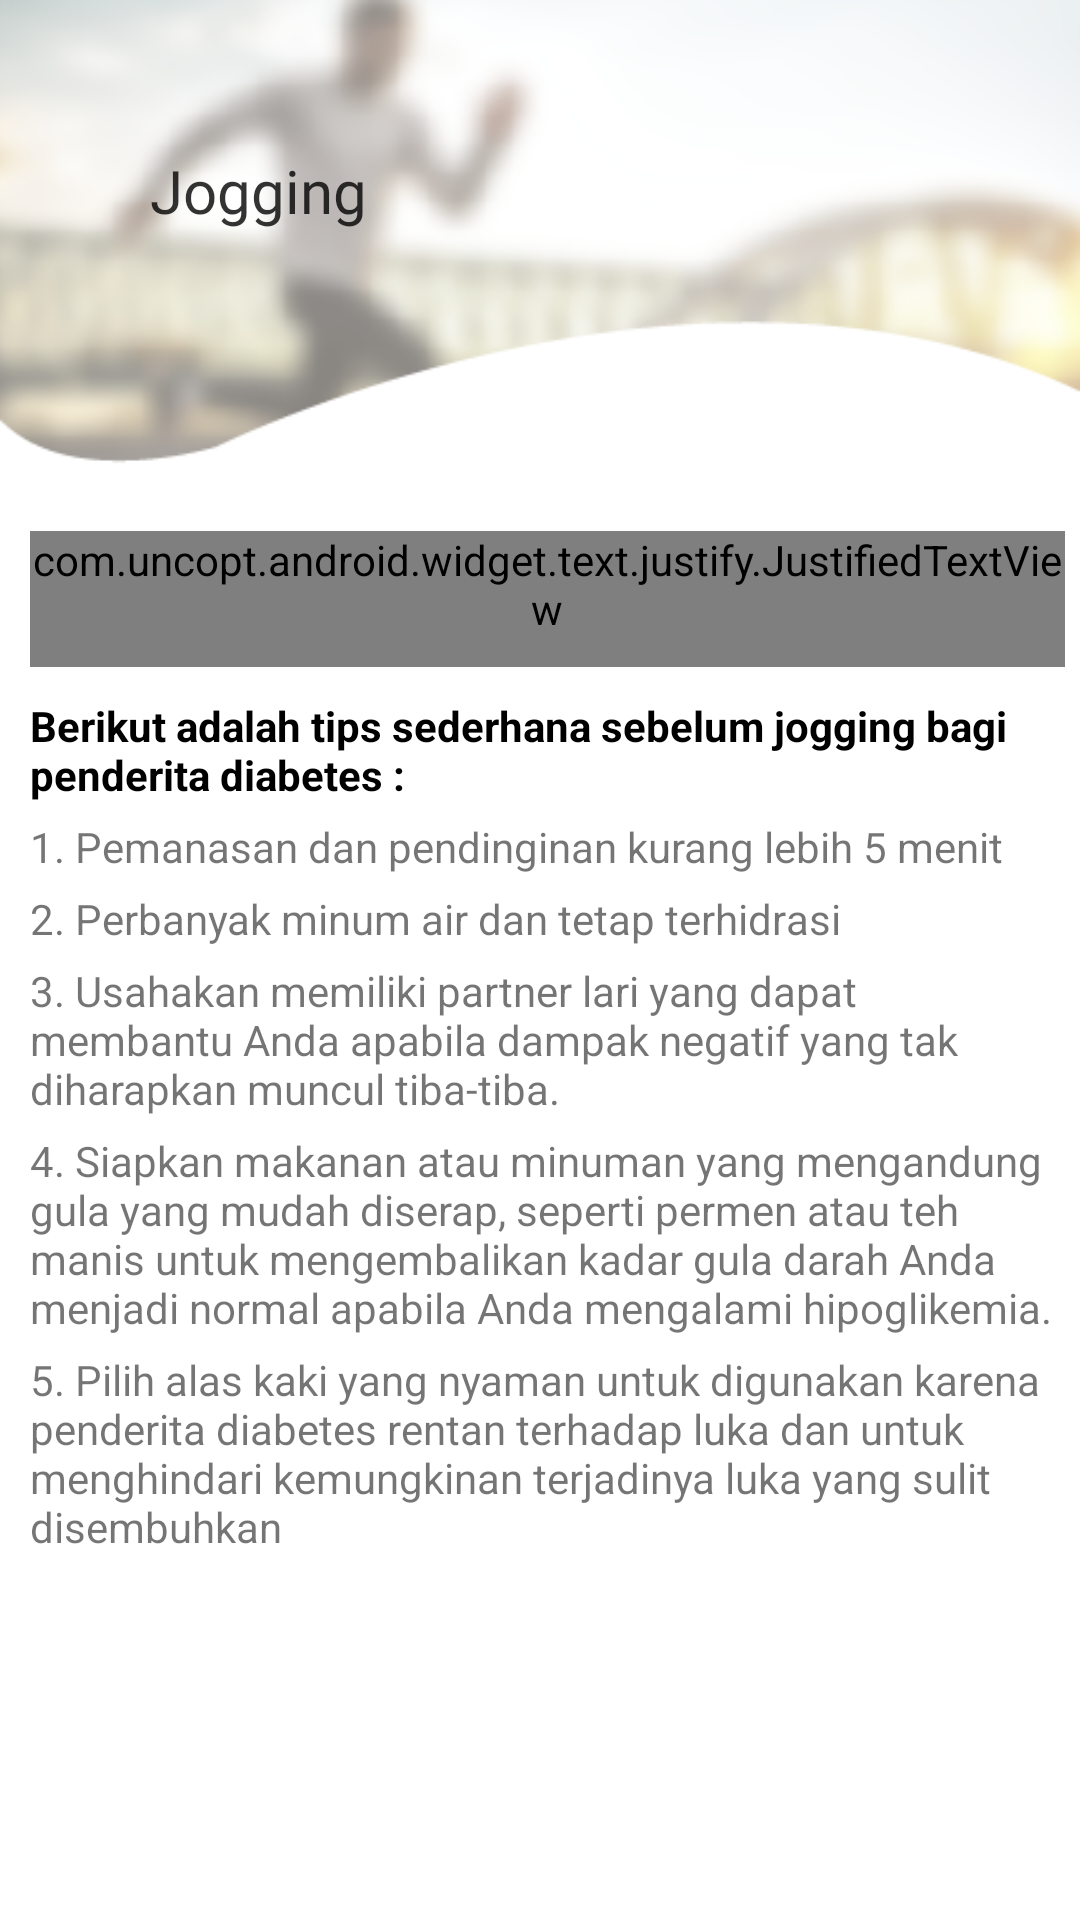

Write the Android layout XML for this screen, with the resource values it uses.
<!-- AndroidManifest.xml: application theme AppTheme.NoActionBar -->
<!-- res/layout/jogging.xml -->
<?xml version="1.0" encoding="utf-8"?>
<RelativeLayout xmlns:android="http://schemas.android.com/apk/res/android"
    android:orientation="vertical"

    android:layout_width="fill_parent"
    android:layout_height="fill_parent"
    android:background="#FFFFFF">



    <android.support.v7.widget.Toolbar
        android:layout_width="match_parent"
        android:layout_height="155dp"
        android:background="@drawable/headerjogging" />

    <ScrollView
        android:id="@+id/home"
        android:layout_width="match_parent"
        android:layout_height="match_parent"
        android:layout_marginTop="0dp">


        <LinearLayout
            android:id="@+id/grubbt"
            android:layout_width="match_parent"
            android:layout_height="wrap_content"
            android:orientation="vertical">

            <TextView
                android:id="@+id/title"
                android:layout_width="wrap_content"
                android:layout_height="wrap_content"
                android:layout_marginLeft="50dp"
                android:layout_marginTop="50dp"
                android:alpha=".80"
                android:text="Jogging"
                android:textColor="#000000"
                android:textSize="20dp"
                android:fontFamily="@font/bahnschrift"
                />

            <LinearLayout
                android:layout_width="match_parent"
                android:layout_height="wrap_content"
                android:orientation="vertical"
                android:layout_marginLeft="5dp"
                android:layout_marginRight="5dp"
                android:layout_marginTop="100dp">

                <com.uncopt.android.widget.text.justify.JustifiedTextView
                    android:id="@+id/swimmingpenjelasan"
                    android:layout_width="match_parent"
                    android:layout_height="wrap_content"
                    android:layout_marginLeft="5dp"
                    android:paddingBottom="10dp"
                    android:text="@string/joggingpenjelasan" />

                <LinearLayout
                    android:layout_width="match_parent"
                    android:layout_height="wrap_content"
                    android:layout_marginLeft="5dp"
                    android:orientation="vertical"
                    >
                    <TextView
                        android:layout_width="match_parent"
                        android:layout_height="match_parent"
                        android:text="@string/jogginglangkah"
                        android:paddingBottom="5dp"
                        android:textColor="@android:color/black"
                        android:paddingTop="10dp"
                        android:textStyle="bold"
                        />
                    <TextView
                        android:layout_width="match_parent"
                        android:layout_height="match_parent"
                        android:text="@string/jogginglangkah1"
                        android:paddingBottom="5dp"/>

                    <TextView
                        android:layout_width="match_parent"
                        android:layout_height="match_parent"
                        android:text="@string/jogginglangkah2"
                        android:paddingBottom="5dp"/>
                    <TextView
                        android:layout_width="match_parent"
                        android:layout_height="match_parent"
                        android:text="@string/jogginglangkah3"
                        android:paddingBottom="5dp"/>
                    <TextView
                        android:layout_width="match_parent"
                        android:layout_height="match_parent"
                        android:text="@string/jogginglangkah4"
                        android:paddingBottom="5dp"/>
                    <TextView
                        android:layout_width="match_parent"
                        android:layout_height="match_parent"
                        android:text="@string/jogginglangkah5"
                        android:paddingBottom="5dp"/>

                </LinearLayout>
            </LinearLayout>
        </LinearLayout>


    </ScrollView>
</RelativeLayout>
<!-- resources referenced by this layout -->
<resources>
  <!-- drawable headerjogging: png bitmap (drawable-ldpi, 64181 bytes) -->
  <string name="jogginglangkah">Berikut adalah tips sederhana sebelum jogging bagi penderita diabetes : </string>
  <string name="jogginglangkah1">1. Pemanasan dan pendinginan kurang lebih 5 menit</string>
  <string name="jogginglangkah2">2. Perbanyak minum air dan tetap terhidrasi</string>
  <string name="jogginglangkah3">3. Usahakan memiliki partner lari yang dapat membantu Anda apabila dampak negatif yang tak diharapkan muncul tiba-tiba.</string>
  <string name="jogginglangkah4">4. Siapkan makanan atau minuman yang mengandung gula yang mudah diserap, seperti permen atau teh manis untuk mengembalikan kadar gula darah Anda menjadi normal apabila Anda mengalami hipoglikemia.</string>
  <string name="jogginglangkah5">5. Pilih alas kaki yang nyaman untuk digunakan karena penderita diabetes rentan terhadap luka dan untuk menghindari kemungkinan terjadinya luka yang sulit disembuhkan</string>
  <string name="joggingpenjelasan">Mulailah dengan langkah-langkah kecil, kemudian tingkatkan intensitas dan durasi di minggu berikutnya. Untuk pemula, disarankan untuk joging dengan durasi 15 menit, kemudian boleh ditambah menjadi 30 menit setelah 4-5 hari tergantung pada kekuatan tubuh Anda. Usahakan tidak jogging lebih dari 60 menit dan disarankan untuk melakukannya 5 kali dalam seminggu. </string>
  <style name="AppTheme.NoActionBar">
          <item name="windowActionBar">false</item>
          <item name="windowNoTitle">true</item>
      </style>
</resources>
